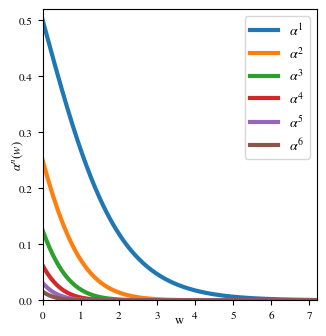
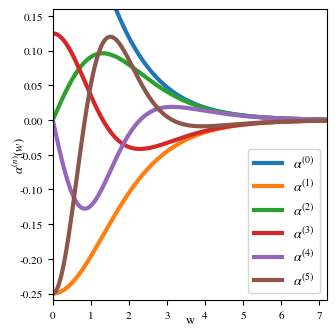
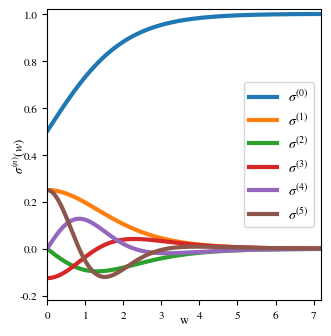
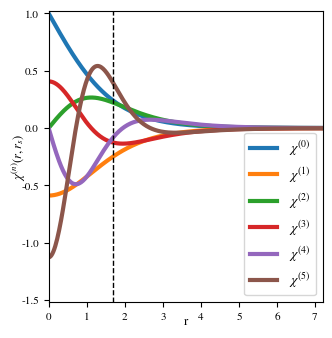

The script that saved these images, in order:
###############################################################################
# This file is part of SWIFT.
# [redacted]
#
# This program is free software: you can redistribute it and/or modify
# it under the terms of the GNU Lesser General Public License as published
# by the Free Software Foundation, either version 3 of the License, or
# (at your option) any later version.
#
# This program is distributed in the hope that it will be useful,
# but WITHOUT ANY WARRANTY; without even the implied warranty of
# MERCHANTABILITY or FITNESS FOR A PARTICULAR PURPOSE.  See the
# GNU General Public License for more details.
#
# You should have received a copy of the GNU Lesser General Public License
# along with this program.  If not, see <http://www.gnu.org/licenses/>.
#
##############################################################################
import matplotlib

matplotlib.use("Agg")
from pylab import *
from scipy import integrate
from scipy.optimize import curve_fit
from scipy.optimize import fsolve
from matplotlib.font_manager import FontProperties
import numpy
import math

params = {
    "axes.labelsize": 9,
    "axes.titlesize": 10,
    "font.size": 8,
    "font.family": "STIXGeneral",
    "mathtext.fontset": "stix",
    "legend.fontsize": 10,
    "xtick.labelsize": 8,
    "ytick.labelsize": 8,
    "figure.figsize": (3.15, 3.15),
    "figure.subplot.left": 0.12,
    "figure.subplot.right": 0.99,
    "figure.subplot.bottom": 0.065,
    "figure.subplot.top": 0.99,
    "figure.subplot.wspace": 0.0,
    "figure.subplot.hspace": 0.0,
    "lines.markersize": 6,
    "lines.linewidth": 3.0,
}
rcParams.update(params)

# Parameters
r_min = 0.0
r_max = 10.0
r_s = 1.7

# Radius
r = linspace(r_min, r_max, 401)
w = 2 * r / r_s

# Powers of alpha ####################################################
alpha = 1.0 / (1.0 + exp(w))
alpha2 = alpha ** 2
alpha3 = alpha ** 3
alpha4 = alpha ** 4
alpha5 = alpha ** 5
alpha6 = alpha ** 6

figure()
plot(w, alpha, label="$\\alpha^1$")
plot(w, alpha2, label="$\\alpha^2$")
plot(w, alpha3, label="$\\alpha^3$")
plot(w, alpha4, label="$\\alpha^4$")
plot(w, alpha5, label="$\\alpha^5$")
plot(w, alpha6, label="$\\alpha^6$")

xlabel("w", labelpad=-4.0)
ylabel("$\\alpha^n(w)$", labelpad=-4.0)

xlim(0, 7.2)
ylim(0.0, 0.52)

legend(loc="upper right")

savefig("alpha_powers.pdf")


# Derivatives of alpha ###############################################
alpha_1 = -alpha + alpha2
alpha_2 = alpha - 3.0 * alpha2 + 2.0 * alpha3
alpha_3 = -alpha + 7.0 * alpha2 - 12.0 * alpha3 + 6.0 * alpha4
alpha_4 = alpha - 15.0 * alpha2 + 50.0 * alpha3 - 60.0 * alpha4 + 24.0 * alpha5
alpha_5 = (
    -alpha
    + 31.0 * alpha2
    - 180.0 * alpha3
    + 390.0 * alpha4
    - 360.0 * alpha5
    + 120.0 * alpha6
)


figure()
plot(w, alpha, label="$\\alpha^{(0)}$")
plot(w, alpha_1, label="$\\alpha^{(1)}$")
plot(w, alpha_2, label="$\\alpha^{(2)}$")
plot(w, alpha_3, label="$\\alpha^{(3)}$")
plot(w, alpha_4, label="$\\alpha^{(4)}$")
plot(w, alpha_5, label="$\\alpha^{(5)}$")

xlabel("w", labelpad=-4.0)
ylabel("$\\alpha^{(n)}(w)$", labelpad=-5.0)

xlim(0, 7.2)
ylim(-0.26, 0.16)

legend(loc="lower right")

savefig("alpha_derivatives.pdf")


# Derivatives of sigma ###############################################
sigma = exp(w) * alpha
sigma_1 = exp(w) * alpha2
sigma_2 = exp(w) * (2 * alpha3 - alpha2)
sigma_3 = exp(w) * (6 * alpha4 - 6 * alpha3 + alpha2)
sigma_4 = exp(w) * (24 * alpha5 - 36 * alpha4 + 14 * alpha3 - alpha2)
sigma_5 = exp(w) * (120 * alpha6 - 240 * alpha5 + 150 * alpha4 - 30 * alpha3 + alpha2)


figure()
plot(w, sigma, label="$\\sigma^{(0)}$")
plot(w, sigma_1, label="$\\sigma^{(1)}$")
plot(w, sigma_2, label="$\\sigma^{(2)}$")
plot(w, sigma_3, label="$\\sigma^{(3)}$")
plot(w, sigma_4, label="$\\sigma^{(4)}$")
plot(w, sigma_5, label="$\\sigma^{(5)}$")

xlabel("w", labelpad=-4.0)
ylabel("$\\sigma^{(n)}(w)$", labelpad=-5.0)

xlim(0, 7.2)
ylim(-0.22, 1.02)

legend(loc="center right")

savefig("sigma_derivatives.pdf")


# Derivatives of chi ###############################################
c1 = 2 / r_s
c2 = (2 / r_s) ** 2
c3 = (2 / r_s) ** 3
c4 = (2 / r_s) ** 4
c5 = (2 / r_s) ** 5

chi = 2 - 2 * exp(w) * alpha
chi_1 = -2 * c1 * exp(w) * alpha2
chi_2 = -2 * c2 * exp(w) * (2 * alpha3 - alpha2)
chi_3 = -2 * c3 * exp(w) * (6 * alpha4 - 6 * alpha3 + alpha2)
chi_4 = -2 * c4 * exp(w) * (24 * alpha5 - 36 * alpha4 + 14 * alpha3 - alpha2)
chi_5 = (
    -2
    * c5
    * exp(w)
    * (120 * alpha6 - 240 * alpha5 + 150 * alpha4 - 30 * alpha3 + alpha2)
)

figure()
plot(r, chi, label="$\\chi^{(0)}$")
plot(r, chi_1, label="$\\chi^{(1)}$")
plot(r, chi_2, label="$\\chi^{(2)}$")
plot(r, chi_3, label="$\\chi^{(3)}$")
plot(r, chi_4, label="$\\chi^{(4)}$")
plot(r, chi_5, label="$\\chi^{(5)}$")

plot([r_s, r_s], [-10, 10], "k--", lw=1)

xlabel("r", labelpad=-4.0)
ylabel("$\\chi^{(n)}(r,r_s)$", labelpad=-5.0)

xlim(0, 7.2)
ylim(-1.52, 1.02)

legend(loc="lower right")

savefig("chi_derivatives.pdf")
